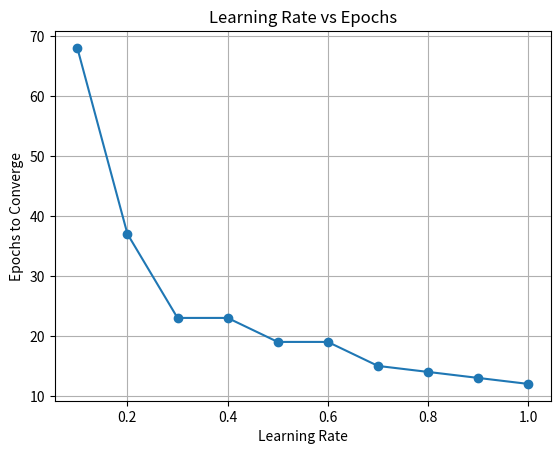

Reproduce this figure in Python.
import numpy as np
import matplotlib.pyplot as plt
X=[[0,0],[0,1],[1,0],[1,1]]
Y=[0,0,0,1]
weights=np.array([10.0,0.2,-0.75])
alpha=[0.1,0.2,0.3,0.4,0.5,0.6,0.7,0.8,0.9,1]
def step(z):
    return 1 if z>=0 else 0
epochs=0
errors=[]
epochs_list=[]
for a in alpha:
    weights=np.array([10.0,0.2,-0.75])
    epochs=0
    while epochs<1000:
        total_error=0
        for i in range(len(X)):
            x1,x2=X[i]
            target=Y[i]
            z=weights[0]+weights[1]*x1+weights[2]*x2
            output=step(z)
            error=target-output
            weights[0]+=a*error*1
            weights[1]+=a*error*x1
            weights[2]+=a*error*x2
            total_error+=error**2
        epochs+=1
        if total_error<=0.002:
            break
    epochs_list.append(epochs)
for i in range(len(alpha)):
    print(f"LR={alpha[i]} → Epochs={epochs_list[i]}")

# Plot
plt.plot(alpha, epochs_list, marker='o')
plt.xlabel("Learning Rate")
plt.ylabel("Epochs to Converge")
plt.title("Learning Rate vs Epochs")
plt.grid()
plt.show()
